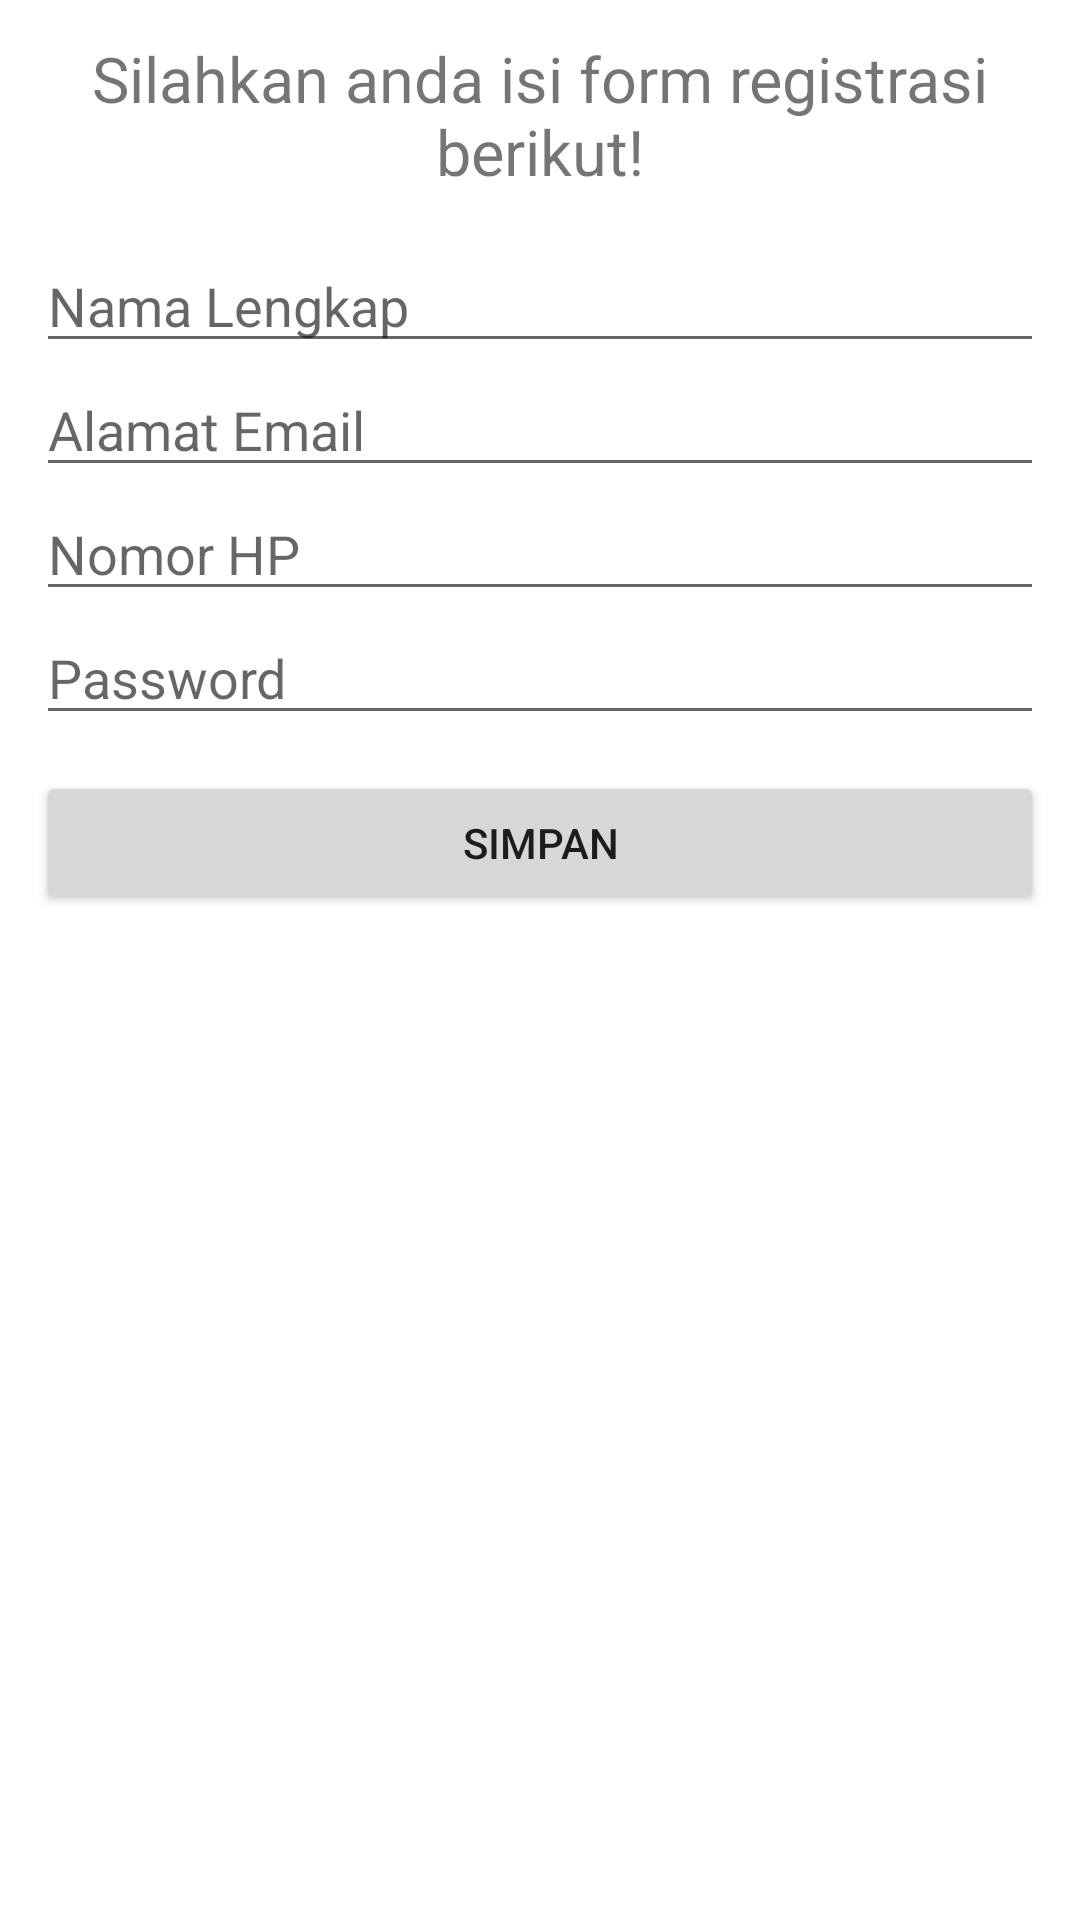

Layout XML and referenced resources for this Android screen:
<!-- AndroidManifest.xml: application theme Theme.QuizApps -->
<!-- res/layout/activity_main.xml -->
<?xml version="1.0" encoding="utf-8"?>
<LinearLayout xmlns:android="http://schemas.android.com/apk/res/android"
    xmlns:tools="http://schemas.android.com/tools"
    android:layout_width="match_parent"
    android:layout_height="match_parent"
    android:orientation="vertical"
    android:padding="12dp"
    tools:context=".MainActivity">

    <TextView
        android:layout_width="match_parent"
        android:layout_height="wrap_content"
        android:gravity="center"
        android:textSize="21sp"
        android:layout_marginBottom="15dp"
        android:text='Silahkan anda isi form registrasi berikut!' />

    <EditText
        android:id="@+id/idInputName"
        android:layout_width="match_parent"
        android:layout_height="wrap_content"
        android:ems="10"
        android:hint="Nama Lengkap"
        android:inputType="textPersonName" />

    <EditText
        android:id="@+id/idInputEmail"
        android:layout_width="match_parent"
        android:layout_height="wrap_content"
        android:ems="10"
        android:hint="Alamat Email"
        android:inputType="textEmailAddress" />

    <EditText
        android:id="@+id/idInputPhone"
        android:layout_width="match_parent"
        android:layout_height="wrap_content"
        android:ems="10"
        android:hint="Nomor HP"
        android:inputType="phone" />

    <EditText
        android:id="@+id/idInputPwd"
        android:layout_width="match_parent"
        android:layout_height="wrap_content"
        android:ems="10"
        android:hint="Password"
        android:inputType="textPassword" />

    <Button
        android:id="@+id/idBtnSave"
        android:layout_width="match_parent"
        android:layout_height="wrap_content"
        android:layout_marginTop="12dp"
        android:text="Simpan" />

</LinearLayout>
<!-- resources referenced by this layout -->
<resources>
  <style name="Theme.QuizApps" parent="Theme.MaterialComponents.DayNight.DarkActionBar">
          
          <item name="colorPrimary">@color/purple_500</item>
          <item name="colorPrimaryVariant">@color/purple_700</item>
          <item name="colorOnPrimary">@color/white</item>
          
          <item name="colorSecondary">@color/teal_200</item>
          <item name="colorSecondaryVariant">@color/teal_700</item>
          <item name="colorOnSecondary">@color/black</item>
          
          <item name="android:statusBarColor" tools:targetApi="l">?attr/colorPrimaryVariant</item>
          
      </style>
  <!-- not gathered from this repository: default colours our renderer supplied (Android Studio template values) -->
  <color name="purple_500">#FF6200EE</color>
  <color name="purple_700">#FF3700B3</color>
  <color name="teal_200">#FF03DAC5</color>
  <color name="teal_700">#FF018786</color>
  <color name="black">#FF000000</color>
  <color name="white">#FFFFFFFF</color>
</resources>
